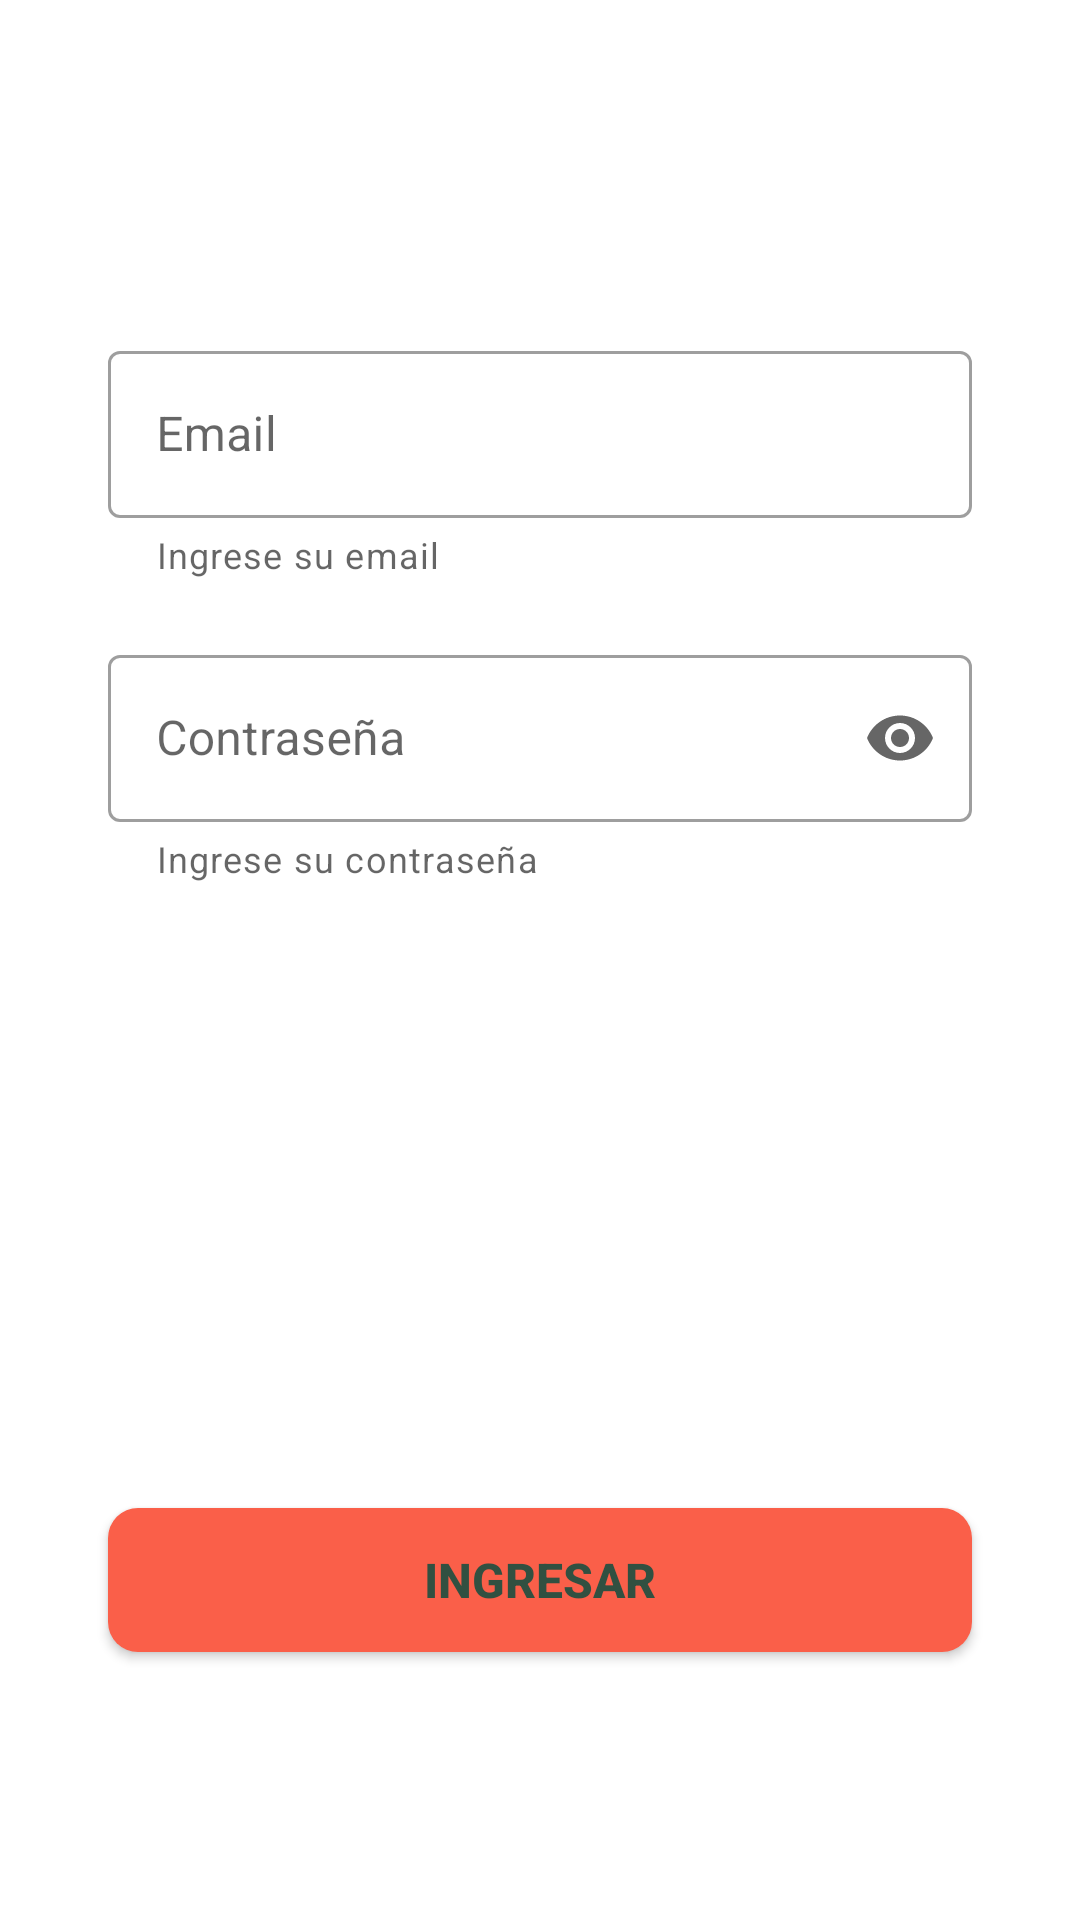

Write the Android layout XML for this screen, with the resource values it uses.
<!-- AndroidManifest.xml: application theme Theme.Gastos -->
<!-- res/layout/fragment_log_in.xml -->
<?xml version="1.0" encoding="utf-8"?>
<androidx.constraintlayout.widget.ConstraintLayout xmlns:android="http://schemas.android.com/apk/res/android"
    xmlns:app="http://schemas.android.com/apk/res-auto"
    android:layout_width="match_parent"
    android:layout_height="match_parent">

    <com.google.android.material.textfield.TextInputLayout
        android:id="@+id/et_email"
        style="@style/Widget.MaterialComponents.TextInputLayout.OutlinedBox"
        android:layout_width="0dp"
        android:layout_height="wrap_content"
        android:hint="@string/et_email"
        app:helperText="Ingrese su email"
        app:layout_constraintBottom_toBottomOf="parent"
        app:layout_constraintEnd_toEndOf="parent"
        app:layout_constraintHorizontal_bias=".5"
        app:layout_constraintStart_toStartOf="parent"
        app:layout_constraintTop_toTopOf="parent"
        app:layout_constraintVertical_bias=".2"
        app:layout_constraintWidth_percent=".8">

        <com.google.android.material.textfield.TextInputEditText
            android:id="@+id/email"
            android:layout_width="match_parent"
            android:layout_height="wrap_content"
            android:inputType="text"
            android:maxLength="20"
            android:maxLines="1"
            android:nextFocusDown="@id/et_password" />
    </com.google.android.material.textfield.TextInputLayout>

    <com.google.android.material.textfield.TextInputLayout
        android:id="@+id/et_password"
        style="@style/Widget.MaterialComponents.TextInputLayout.OutlinedBox"
        android:layout_width="0dp"
        android:layout_height="wrap_content"
        android:layout_marginTop="20dp"
        android:hint="@string/et_password"
        app:endIconMode="password_toggle"
        app:helperText="Ingrese su contraseña"
        app:layout_constraintBottom_toBottomOf="parent"
        app:layout_constraintEnd_toEndOf="parent"
        app:layout_constraintHorizontal_bias=".5"
        app:layout_constraintStart_toStartOf="parent"
        app:layout_constraintTop_toBottomOf="@+id/et_email"
        app:layout_constraintVertical_bias="0"
        app:layout_constraintWidth_percent=".8">

        <com.google.android.material.textfield.TextInputEditText
            android:id="@+id/password"
            android:layout_width="match_parent"
            android:layout_height="wrap_content"
            android:imeOptions="actionSend"
            android:inputType="textPassword"
            android:maxLength="20"
            android:maxLines="1" />
    </com.google.android.material.textfield.TextInputLayout>

    <Button
        android:id="@+id/btn_log_in"
        android:layout_width="0dp"
        android:layout_height="wrap_content"
        android:background="@drawable/btn_negative_style"
        android:text="@string/btn_ingresar"
        android:textSize="16sp"
        android:textStyle="bold"
        app:layout_constraintBottom_toBottomOf="parent"
        app:layout_constraintEnd_toEndOf="parent"
        app:layout_constraintStart_toStartOf="parent"
        app:layout_constraintTop_toBottomOf="@+id/et_password"
        app:layout_constraintVertical_bias=".7"
        app:layout_constraintWidth_percent=".8"/>

    <ProgressBar
        android:id="@+id/pb_log_in"
        android:layout_width="wrap_content"
        android:layout_height="wrap_content"
        android:visibility="gone"
        app:layout_constraintBottom_toBottomOf="parent"
        app:layout_constraintEnd_toEndOf="parent"
        app:layout_constraintStart_toStartOf="parent"
        app:layout_constraintTop_toBottomOf="@+id/et_password"
        app:layout_constraintVertical_bias=".7"
        app:layout_constraintWidth_percent=".8"/>

</androidx.constraintlayout.widget.ConstraintLayout>
<!-- resources referenced by this layout -->
<resources>
  <!-- drawable btn_negative_style (drawable) -->
  <?xml version="1.0" encoding="utf-8"?>
  <ripple xmlns:android="http://schemas.android.com/apk/res/android"
      android:color="@color/rosa_oscuro">
      <item android:id="@android:id/mask">
          <shape android:shape="rectangle">
              <solid android:color="@color/rosa_oscuro"/>
              <corners android:radius="10dp" />
          </shape>
      </item>
      <item android:id="@android:id/background">
          <shape android:shape="rectangle">
              <solid android:color="@color/rosa_oscuro"/>
              <corners android:radius="10dp" />
          </shape>
      </item>
  </ripple>
  <string name="btn_ingresar">Ingresar</string>
  <string name="et_email">Email</string>
  <string name="et_password">Contraseña</string>
  <style name="Theme.Gastos" parent="Theme.MaterialComponents.DayNight.NoActionBar">
          
          <item name="colorPrimary">@color/verde_mate_oscuro</item>
          <item name="colorPrimaryVariant">@color/verde_mate_claro</item>
          <item name="colorOnPrimary">@color/white</item>
  
          <item name="android:textColor">@color/verde_oscuro</item>
          
          <item name="colorSecondary">@color/verde_oscuro</item>
          <item name="colorSecondaryVariant">@color/verde_mate_claro</item>
          <item name="colorOnSecondary">@color/white</item>
  
          <item name="colorAccent">@color/verde_mate_claro</item>
          <item name="colorSurface">@color/white</item>
          <item name="colorOnSurface">@color/black</item>
  
          
          <item name="android:statusBarColor" tools:targetApi="l">?attr/colorPrimaryVariant</item>
          
      </style>
  <color name="rosa_oscuro">#FA5F49</color>
  <color name="verde_mate_oscuro">#53ca98</color>
  <color name="verde_mate_claro">#8edcb9</color>
  <color name="white">#FFFFFFFF</color>
  <color name="verde_oscuro">#CD004D40</color>
  <color name="black">#FF000000</color>
</resources>
